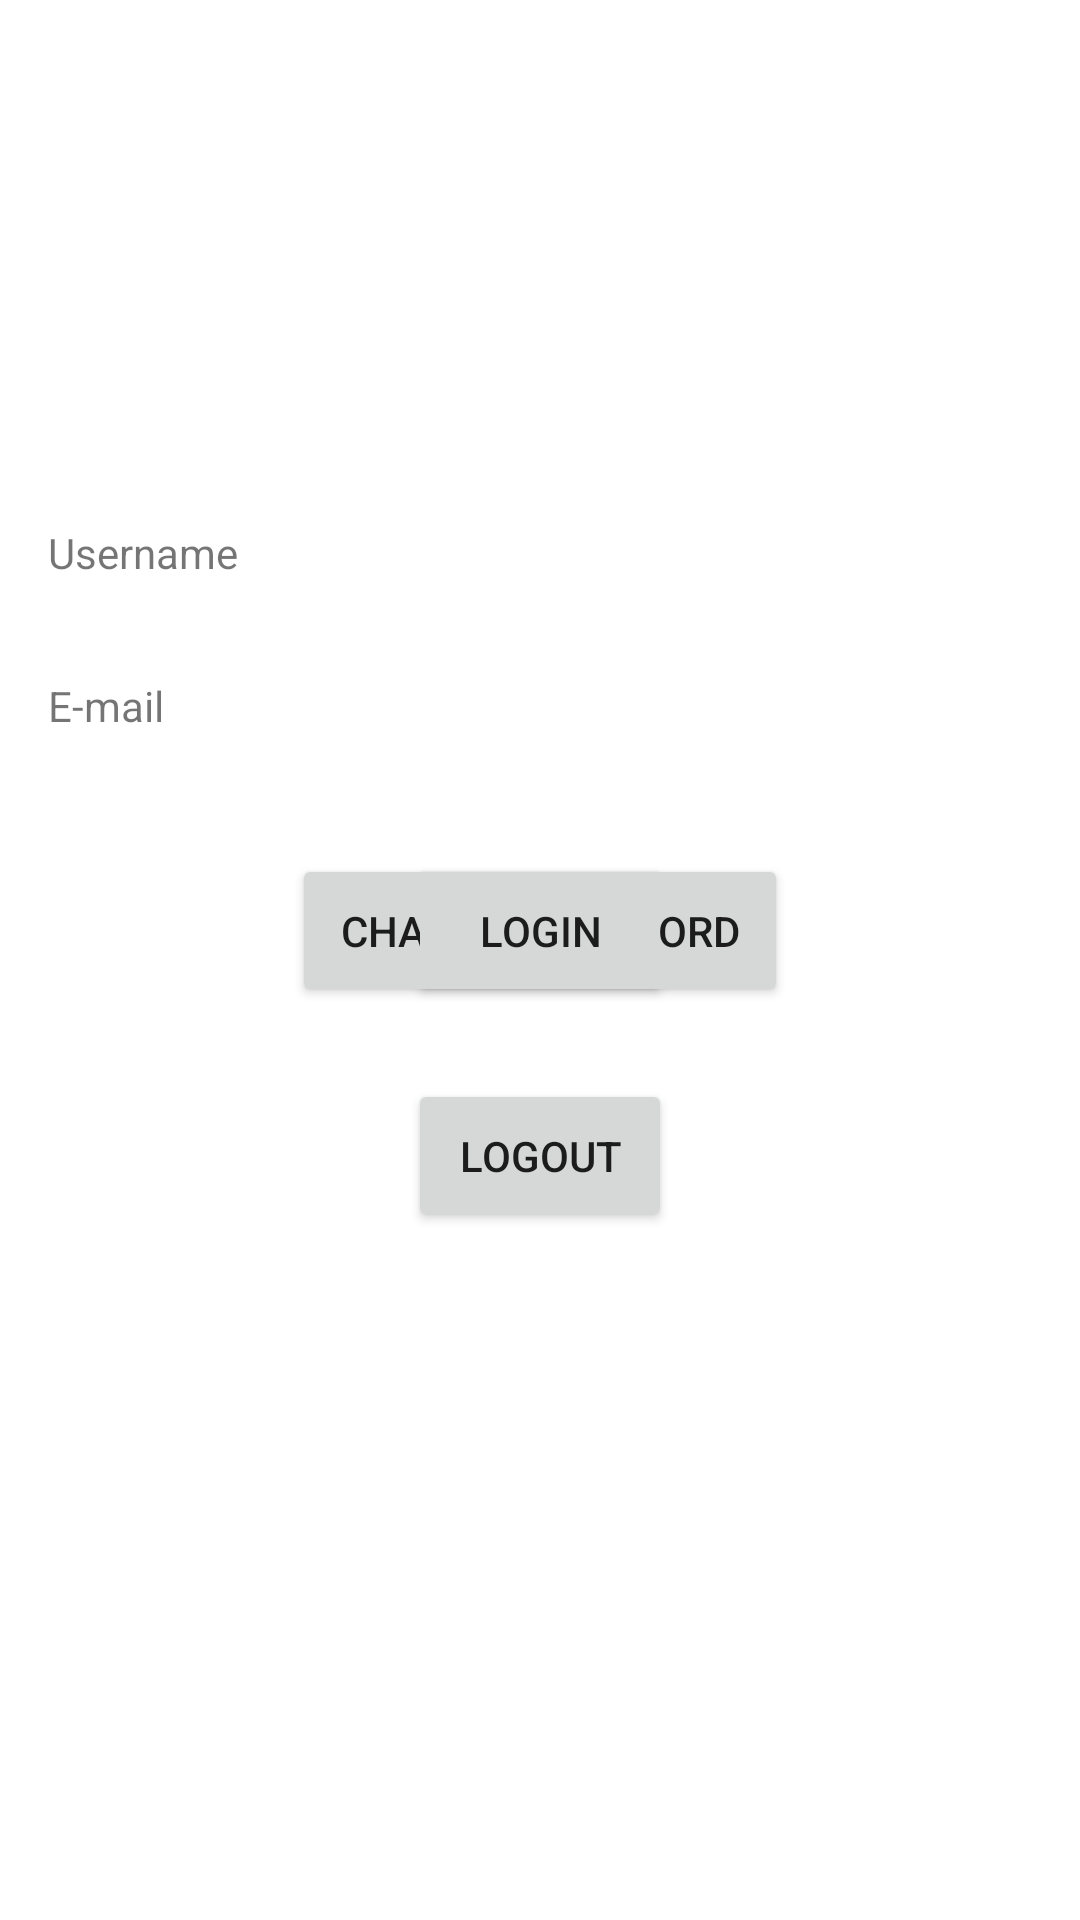

This screen was rendered from an Android layout file. Write that file and the resources it references.
<!-- AndroidManifest.xml: application theme Theme.DegrootRally -->
<!-- res/layout/fragment_account.xml -->
<androidx.constraintlayout.widget.ConstraintLayout xmlns:android="http://schemas.android.com/apk/res/android"
    xmlns:app="http://schemas.android.com/apk/res-auto"
    xmlns:tools="http://schemas.android.com/tools"
    android:layout_width="match_parent"
    android:layout_height="match_parent"
    android:orientation="vertical">

    <ImageView
        android:id="@+id/account_image_ic"
        android:layout_width="0dp"
        android:layout_height="0dp"
        app:layout_constraintDimensionRatio="1:1"
        app:layout_constraintWidth_percent="0.33"
        android:layout_marginTop="16dp"
        android:padding="16dp"
        android:src="@drawable/ic_account"
        app:layout_constraintEnd_toEndOf="parent"
        app:layout_constraintHorizontal_bias="0.5"
        app:layout_constraintStart_toStartOf="parent"
        app:layout_constraintTop_toTopOf="parent" />

    <TextView
        android:id="@+id/username_txt_vw"
        android:layout_width="match_parent"
        android:layout_height="wrap_content"
        android:layout_marginTop="24dp"
        android:padding="16dp"
        android:text="@string/username"
        app:layout_constraintEnd_toEndOf="parent"
        app:layout_constraintHorizontal_bias="0.5"
        app:layout_constraintStart_toStartOf="parent"
        app:layout_constraintTop_toBottomOf="@+id/account_image_ic" />

    <TextView
        android:id="@+id/email_txt_vw"
        android:layout_width="match_parent"
        android:layout_height="wrap_content"
        android:padding="16dp"
        android:text="@string/email"
        app:layout_constraintEnd_toEndOf="parent"
        app:layout_constraintHorizontal_bias="1.0"
        app:layout_constraintStart_toStartOf="parent"
        app:layout_constraintTop_toBottomOf="@+id/username_txt_vw" />

    <Button
        android:id="@+id/change_password_btn"
        android:layout_width="wrap_content"
        android:layout_height="wrap_content"
        android:layout_gravity="center"
        android:layout_marginTop="24dp"
        android:padding="16dp"
        android:text="@string/change"
        app:layout_constraintEnd_toEndOf="parent"
        app:layout_constraintHorizontal_bias="0.5"
        app:layout_constraintStart_toStartOf="parent"
        app:layout_constraintTop_toBottomOf="@+id/email_txt_vw" />

    <Button
        android:id="@+id/login_guest_btn"
        android:layout_width="wrap_content"
        android:layout_height="wrap_content"
        android:layout_gravity="center"
        android:layout_marginTop="24dp"
        android:padding="16dp"
        android:text="@string/login"
        app:layout_constraintEnd_toEndOf="parent"
        app:layout_constraintHorizontal_bias="0.5"
        app:layout_constraintStart_toStartOf="parent"
        app:layout_constraintTop_toBottomOf="@+id/email_txt_vw" />

    <Button
        android:id="@+id/logout_btn"
        android:layout_width="wrap_content"
        android:layout_height="wrap_content"
        android:layout_gravity="center"
        android:layout_marginTop="24dp"
        android:padding="16dp"
        android:text="@string/logout"
        app:layout_constraintEnd_toEndOf="parent"
        app:layout_constraintHorizontal_bias="0.5"
        app:layout_constraintStart_toStartOf="parent"
        app:layout_constraintTop_toBottomOf="@+id/login_guest_btn" />

</androidx.constraintlayout.widget.ConstraintLayout>
<!-- resources referenced by this layout -->
<resources>
  <string name="change">Change Password</string>
  <string name="email">E-mail</string>
  <string name="login">Login</string>
  <string name="logout">Logout</string>
  <string name="username">Username</string>
  <style name="Theme.DegrootRally" parent="Theme.MaterialComponents.DayNight.DarkActionBar">
          
          <item name="colorPrimary">@color/degrootGreen</item>
          <item name="colorPrimaryVariant">@color/darkGreen</item>
          <item name="colorOnPrimary">@color/surface</item>
          
          <item name="colorSecondary">@color/teal_200</item>
          <item name="colorSecondaryVariant">@color/teal_700</item>
          <item name="colorOnSecondary">@color/black</item>
          
          <item name="android:statusBarColor">?attr/colorPrimaryVariant</item>
          
      </style>
  <color name="degrootGreen">#006e28</color>
  <color name="darkGreen">#002107</color>
  <color name="surface">#fffbff</color>
  <color name="teal_200">#FF03DAC5</color>
  <color name="teal_700">#FF018786</color>
  <color name="black">#FF000000</color>
</resources>
